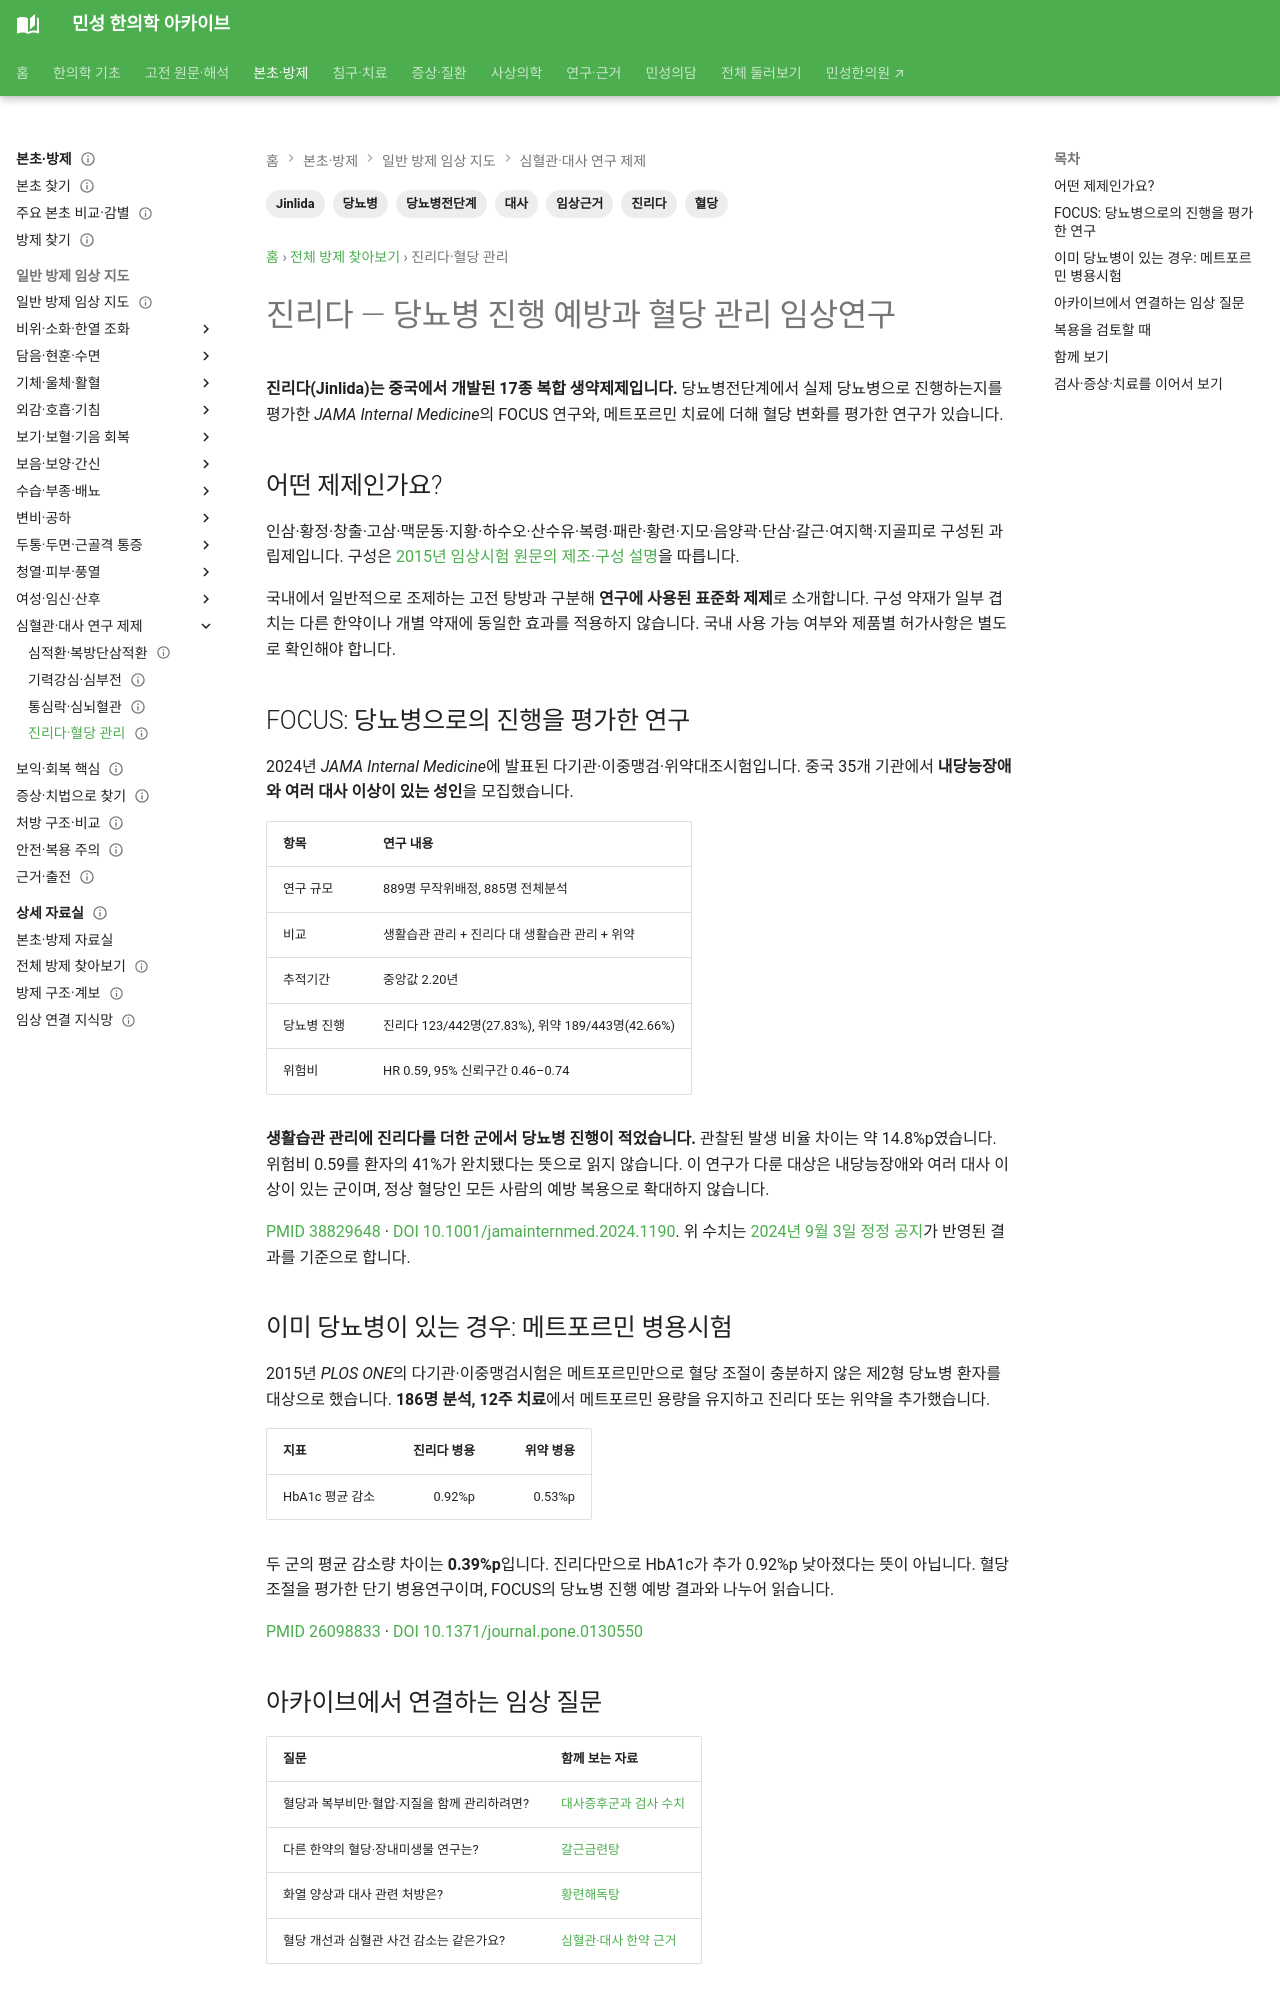

repository: joowon1111/minseong-korean-medicine-wiki · page: formulas/jinlida/index.html · generator: mkdocs

---
title: 진리다 — 당뇨병 진행 예방과 혈당 관리 임상연구
description: Jinlida의 17종 복합제제 구성과 JAMA Internal Medicine FOCUS 시험, 메트포르민 병용시험의 대상·결과를 구분합니다.
tags: [진리다, Jinlida, 당뇨병전단계, 당뇨병, 혈당, 대사, 임상근거]
aliases: [진리다, 津力達, 津力达, Jinlida, Jinlida Granules, JLD, FOCUS]
status: 검토완료
last_reviewed: 2026-09-06
---
# 진리다 — 당뇨병 진행 예방과 혈당 관리 임상연구

**진리다(Jinlida)는 중국에서 개발된 17종 복합 생약제제입니다.** 당뇨병전단계에서 실제 당뇨병으로 진행하는지를 평가한 *JAMA Internal Medicine*의 FOCUS 연구와, 메트포르민 치료에 더해 혈당 변화를 평가한 연구가 있습니다.

## 어떤 제제인가요?

인삼·황정·창출·고삼·맥문동·지황·하수오·산수유·복령·패란·황련·지모·음양곽·단삼·갈근·여지핵·지골피로 구성된 과립제입니다. 구성은 [2015년 임상시험 원문의 제조·구성 설명](https://journals.plos.org/plosone/article?id=10.1371/journal.pone.0130550)을 따릅니다.

국내에서 일반적으로 조제하는 고전 탕방과 구분해 **연구에 사용된 표준화 제제**로 소개합니다. 구성 약재가 일부 겹치는 다른 한약이나 개별 약재에 동일한 효과를 적용하지 않습니다. 국내 사용 가능 여부와 제품별 허가사항은 별도로 확인해야 합니다.

## FOCUS: 당뇨병으로의 진행을 평가한 연구

2024년 *JAMA Internal Medicine*에 발표된 다기관·이중맹검·위약대조시험입니다. 중국 35개 기관에서 **내당능장애와 여러 대사 이상이 있는 성인**을 모집했습니다.

| 항목 | 연구 내용 |
|---|---|
| 연구 규모 | 889명 무작위배정, 885명 전체분석 |
| 비교 | 생활습관 관리 + 진리다 대 생활습관 관리 + 위약 |
| 추적기간 | 중앙값 2.20년 |
| 당뇨병 진행 | 진리다 123/442명(27.83%), 위약 189/443명(42.66%) |
| 위험비 | HR 0.59, 95% 신뢰구간 0.46–0.74 |

**생활습관 관리에 진리다를 더한 군에서 당뇨병 진행이 적었습니다.** 관찰된 발생 비율 차이는 약 14.8%p였습니다. 위험비 0.59를 환자의 41%가 완치됐다는 뜻으로 읽지 않습니다. 이 연구가 다룬 대상은 내당능장애와 여러 대사 이상이 있는 군이며, 정상 혈당인 모든 사람의 예방 복용으로 확대하지 않습니다.

[PMID 38829648](https://pubmed.ncbi.nlm.nih.gov/38829648/) · [DOI 10.1001/jamainternmed.2024.1190](https://doi.org/10.1001/jamainternmed.2024.1190). 위 수치는 [2024년 9월 3일 정정 공지](https://jamanetwork.com/journals/jamainternalmedicine/fullarticle/2823088)가 반영된 결과를 기준으로 합니다.

## 이미 당뇨병이 있는 경우: 메트포르민 병용시험

2015년 *PLOS ONE*의 다기관·이중맹검시험은 메트포르민만으로 혈당 조절이 충분하지 않은 제2형 당뇨병 환자를 대상으로 했습니다. **186명 분석, 12주 치료**에서 메트포르민 용량을 유지하고 진리다 또는 위약을 추가했습니다.

| 지표 | 진리다 병용 | 위약 병용 |
|---|---:|---:|
| HbA1c 평균 감소 | 0.92%p | 0.53%p |

두 군의 평균 감소량 차이는 **0.39%p**입니다. 진리다만으로 HbA1c가 추가 0.92%p 낮아졌다는 뜻이 아닙니다. 혈당 조절을 평가한 단기 병용연구이며, FOCUS의 당뇨병 진행 예방 결과와 나누어 읽습니다.

[PMID 26098833](https://pubmed.ncbi.nlm.nih.gov/26098833/) · [DOI 10.1371/journal.pone.0130550](https://doi.org/10.1371/journal.pone.0130550)
